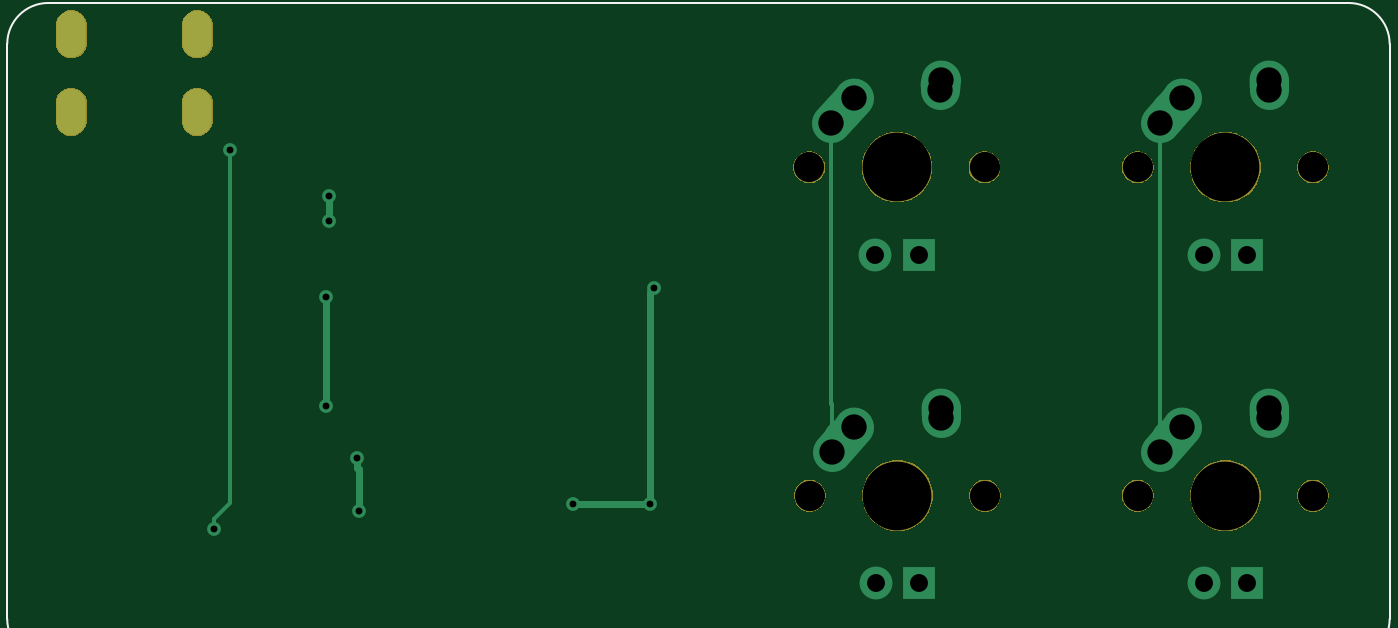
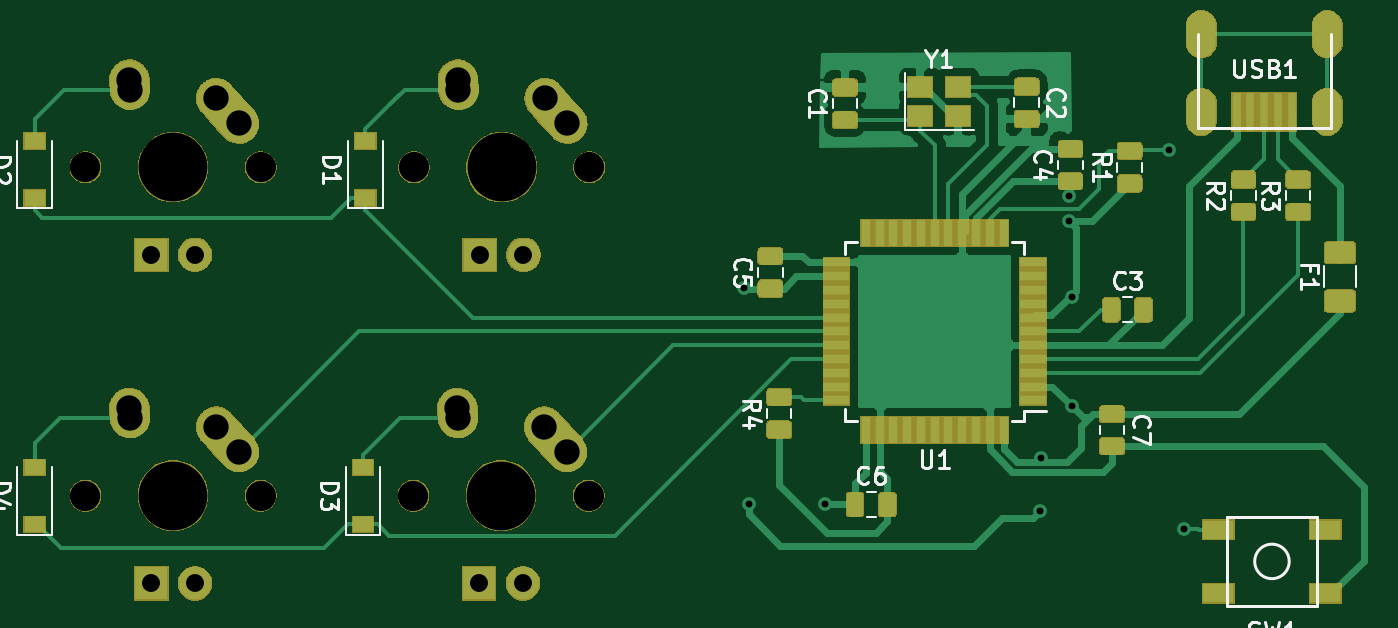
Circuit board: 11 layer files. Board 77.1 x 32.4 mm.
- bottom_copper: techo-B_Cu.gbr (80039 bytes)
- bottom_mask: techo-B_Mask.gbr (73147 bytes)
- paste: techo-B_Paste.gbr (43816 bytes)
- bottom_silk: techo-B_SilkS.gbr (15256 bytes)
- outline: techo-Edge_Cuts.gbr (454 bytes)
- top_copper: techo-F_Cu.gbr (2985 bytes)
- top_mask: techo-F_Mask.gbr (15980 bytes)
- paste: techo-F_Paste.gbr (487 bytes)
- top_silk: techo-F_SilkS.gbr (998 bytes)
- drill: techo-NPTH.drl (469 bytes)
- drill: techo-PTH.drl (1028 bytes)

=== bottom_copper: techo-B_Cu.gbr (80039 bytes, source omitted) ===
=== bottom_mask: techo-B_Mask.gbr (73147 bytes, source omitted) ===
=== paste: techo-B_Paste.gbr (43816 bytes, source omitted) ===
=== bottom_silk: techo-B_SilkS.gbr (15256 bytes, source omitted) ===
=== outline: techo-Edge_Cuts.gbr ===
G04 #@! TF.GenerationSoftware,KiCad,Pcbnew,(5.1.4)-1*
G04 #@! TF.CreationDate,2021-05-04T15:53:46+02:00*
G04 #@! TF.ProjectId,techo,74656368-6f2e-46b6-9963-61645f706362,rev?*
G04 #@! TF.SameCoordinates,Original*
G04 #@! TF.FileFunction,Profile,NP*
%FSLAX46Y46*%
G04 Gerber Fmt 4.6, Leading zero omitted, Abs format (unit mm)*
G04 Created by KiCad (PCBNEW (5.1.4)-1) date 2021-05-04 15:53:46*
%MOMM*%
%LPD*%
G04 APERTURE LIST*
G04 APERTURE END LIST*
M02*

=== top_copper: techo-F_Cu.gbr ===
G04 #@! TF.GenerationSoftware,KiCad,Pcbnew,(5.1.4)-1*
G04 #@! TF.CreationDate,2021-05-04T15:53:45+02:00*
G04 #@! TF.ProjectId,techo,74656368-6f2e-46b6-9963-61645f706362,rev?*
G04 #@! TF.SameCoordinates,Original*
G04 #@! TF.FileFunction,Copper,L1,Top*
G04 #@! TF.FilePolarity,Positive*
%FSLAX46Y46*%
G04 Gerber Fmt 4.6, Leading zero omitted, Abs format (unit mm)*
G04 Created by KiCad (PCBNEW (5.1.4)-1) date 2021-05-04 15:53:45*
%MOMM*%
%LPD*%
G04 APERTURE LIST*
%ADD10O,1.700000X2.700000*%
%ADD11R,1.905000X1.905000*%
%ADD12C,1.905000*%
%ADD13C,2.250000*%
%ADD14C,2.250000*%
%ADD15C,0.800000*%
%ADD16C,0.381000*%
%ADD17C,0.250000*%
G04 APERTURE END LIST*
D10*
X59280000Y-33560000D03*
X66580000Y-33560000D03*
X66580000Y-38060000D03*
X59280000Y-38060000D03*
D11*
X127476250Y-65405000D03*
D12*
X124936250Y-65405000D03*
D13*
X123706250Y-56325000D03*
X123051251Y-57055000D03*
D14*
X122396250Y-57785000D02*
X123706252Y-56325000D01*
D13*
X128746250Y-55245000D03*
X128726250Y-55535000D03*
D14*
X128706250Y-55825000D02*
X128746250Y-55245000D01*
D11*
X108458000Y-65405000D03*
D12*
X105918000Y-65405000D03*
D13*
X104688000Y-56325000D03*
X104033001Y-57055000D03*
D14*
X103378000Y-57785000D02*
X104688002Y-56325000D01*
D13*
X109728000Y-55245000D03*
X109708000Y-55535000D03*
D14*
X109688000Y-55825000D02*
X109728000Y-55245000D01*
D11*
X127476250Y-46355000D03*
D12*
X124936250Y-46355000D03*
D13*
X123706250Y-37275000D03*
X123051251Y-38005000D03*
D14*
X122396250Y-38735000D02*
X123706252Y-37275000D01*
D13*
X128746250Y-36195000D03*
X128726250Y-36485000D03*
D14*
X128706250Y-36775000D02*
X128746250Y-36195000D01*
D11*
X108426250Y-46355000D03*
D12*
X105886250Y-46355000D03*
D13*
X104656250Y-37275000D03*
X104001251Y-38005000D03*
D14*
X103346250Y-38735000D02*
X104656252Y-37275000D01*
D13*
X109696250Y-36195000D03*
X109676250Y-36485000D03*
D14*
X109656250Y-36775000D02*
X109696250Y-36195000D01*
D15*
X74240000Y-42963000D03*
X74240000Y-44413000D03*
X88392000Y-60833000D03*
X92837000Y-60833000D03*
X75872990Y-58137500D03*
X75946000Y-61214000D03*
X74067000Y-55144000D03*
X74067000Y-48794000D03*
X93091000Y-48260000D03*
X67564000Y-62230000D03*
X68453000Y-40259000D03*
D16*
X74240000Y-42963000D02*
X74240000Y-44378000D01*
X74240000Y-44378000D02*
X74240000Y-44413000D01*
X88392000Y-60833000D02*
X88957685Y-60833000D01*
X88957685Y-60833000D02*
X92837000Y-60833000D01*
X75872990Y-58703185D02*
X75946000Y-58776195D01*
X75872990Y-58137500D02*
X75872990Y-58703185D01*
X75946000Y-58776195D02*
X75946000Y-61214000D01*
X74067000Y-55144000D02*
X74067000Y-48794000D01*
X92837000Y-48514000D02*
X93091000Y-48260000D01*
X92837000Y-60833000D02*
X92837000Y-48514000D01*
D17*
X103378000Y-55015000D02*
X103378000Y-57785000D01*
X103346250Y-54983250D02*
X103378000Y-55015000D01*
X103346250Y-38735000D02*
X103346250Y-54983250D01*
X122396250Y-38735000D02*
X122396250Y-57785000D01*
X67564000Y-61664315D02*
X68453000Y-60775315D01*
X67564000Y-62230000D02*
X67564000Y-61664315D01*
X68453000Y-60775315D02*
X68453000Y-40259000D01*
M02*

=== top_mask: techo-F_Mask.gbr (15980 bytes, source omitted) ===
=== paste: techo-F_Paste.gbr ===
G04 #@! TF.GenerationSoftware,KiCad,Pcbnew,(5.1.4)-1*
G04 #@! TF.CreationDate,2021-05-04T15:53:45+02:00*
G04 #@! TF.ProjectId,techo,74656368-6f2e-46b6-9963-61645f706362,rev?*
G04 #@! TF.SameCoordinates,Original*
G04 #@! TF.FileFunction,Paste,Top*
G04 #@! TF.FilePolarity,Positive*
%FSLAX46Y46*%
G04 Gerber Fmt 4.6, Leading zero omitted, Abs format (unit mm)*
G04 Created by KiCad (PCBNEW (5.1.4)-1) date 2021-05-04 15:53:45*
%MOMM*%
%LPD*%
G04 APERTURE LIST*
G04 APERTURE END LIST*
M02*

=== top_silk: techo-F_SilkS.gbr ===
G04 #@! TF.GenerationSoftware,KiCad,Pcbnew,(5.1.4)-1*
G04 #@! TF.CreationDate,2021-05-04T15:53:45+02:00*
G04 #@! TF.ProjectId,techo,74656368-6f2e-46b6-9963-61645f706362,rev?*
G04 #@! TF.SameCoordinates,Original*
G04 #@! TF.FileFunction,Legend,Top*
G04 #@! TF.FilePolarity,Positive*
%FSLAX46Y46*%
G04 Gerber Fmt 4.6, Leading zero omitted, Abs format (unit mm)*
G04 Created by KiCad (PCBNEW (5.1.4)-1) date 2021-05-04 15:53:45*
%MOMM*%
%LPD*%
G04 APERTURE LIST*
%ADD10C,0.120000*%
G04 APERTURE END LIST*
D10*
X57943750Y-31750000D02*
X133350000Y-31750000D01*
X55562500Y-34131250D02*
X55562500Y-67468750D01*
X133350000Y-69850000D02*
X57943750Y-69850000D01*
X57943750Y-69850000D02*
G75*
G02X55562500Y-67468750I0J2381250D01*
G01*
X55562500Y-34131250D02*
G75*
G02X57943750Y-31750000I2381250J0D01*
G01*
X135731250Y-34131250D02*
X135731250Y-67468750D01*
X135731250Y-67468750D02*
G75*
G02X133350000Y-69850000I-2381250J0D01*
G01*
X133350000Y-31750000D02*
G75*
G02X135731250Y-34131250I0J-2381250D01*
G01*
M02*

=== drill: techo-NPTH.drl ===
M48
; DRILL file {KiCad (5.1.4)-1} date 05/04/21 15:54:21
; FORMAT={-:-/ absolute / inch / decimal}
; #@! TF.CreationDate,2021-05-04T15:54:21+02:00
; #@! TF.GenerationSoftware,Kicad,Pcbnew,(5.1.4)-1
; #@! TF.FileFunction,NonPlated,1,2,NPTH
FMAT,2
INCH
T1C0.0689
T2C0.1570
%
G90
G05
T1
X4.0187Y-1.625
X4.4188Y-1.625
X4.7687Y-2.375
X5.1688Y-2.375
X4.02Y-2.375
X4.42Y-2.375
X4.7687Y-1.625
X5.1688Y-1.625
T2
X4.9688Y-2.375
X4.22Y-2.375
X4.9688Y-1.625
X4.2188Y-1.625
T0
M30

=== drill: techo-PTH.drl ===
M48
; DRILL file {KiCad (5.1.4)-1} date 05/04/21 15:54:21
; FORMAT={-:-/ absolute / inch / decimal}
; #@! TF.CreationDate,2021-05-04T15:54:21+02:00
; #@! TF.GenerationSoftware,Kicad,Pcbnew,(5.1.4)-1
; #@! TF.FileFunction,Plated,1,2,PTH
FMAT,2
INCH
T1C0.0157
T2C0.0276
T3C0.0409
T4C0.0579
%
G90
G05
T1
X2.66Y-2.45
X2.695Y-1.585
X2.916Y-1.921
X2.916Y-2.171
X2.9228Y-1.6915
X2.9228Y-1.7485
X2.9871Y-2.2889
X2.99Y-2.41
X3.48Y-2.395
X3.655Y-2.395
X3.665Y-1.9
T3
X4.1688Y-1.825
X4.2687Y-1.825
X4.9188Y-2.575
X5.0187Y-2.575
X4.17Y-2.575
X4.27Y-2.575
X4.9188Y-1.825
X5.0187Y-1.825
T4
X4.8187Y-1.525
X4.8703Y-1.4675
X5.0672Y-1.4478
X5.0687Y-1.425
X4.0687Y-1.525
X4.1203Y-1.4675
X4.3172Y-1.4478
X4.3187Y-1.425
X4.8187Y-2.275
X4.8703Y-2.2175
X5.0672Y-2.1978
X5.0687Y-2.175
X4.07Y-2.275
X4.1216Y-2.2175
X4.3184Y-2.1978
X4.32Y-2.175
T2
G00X2.3339Y-1.2976
M15
G01X2.3339Y-1.3449
M16
G05
G00X2.3339Y-1.4748
M15
G01X2.3339Y-1.522
M16
G05
G00X2.6213Y-1.2976
M15
G01X2.6213Y-1.3449
M16
G05
G00X2.6213Y-1.4748
M15
G01X2.6213Y-1.522
M16
G05
T0
M30

